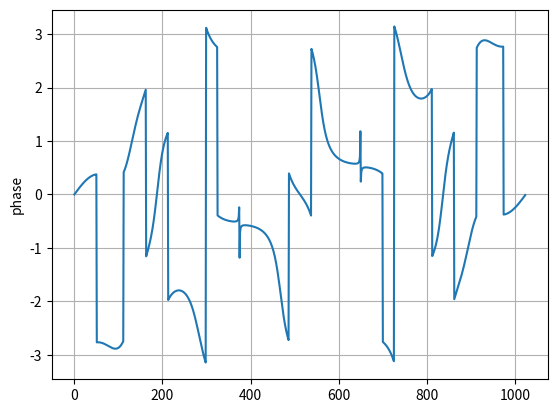

Here is the Python script that generated this plot:
import matplotlib.pyplot as plt
import numpy as np
from random import *
import cmath
from math import *
from time import *

w = 1500
N = 1024
n = 8
amp = uniform(0, 1)
sh = uniform(0, 1)
x = [0 for i in range(N)]

start = time()
for i in range(n):
    for j in range(0, N):
        x[j] += amp * sin(w / n * j * i + sh)
end = time()

Fr = list()
Fi = list()


for i in range(N):
    Fr.append(x[i] * cos(-2 * pi * i * i / N))
    Fi.append(x[i] * sin(-2 * pi * i * i / N))



if __name__ == "__main__":
    signal = list()

print(end - start)


#ТАБЛИЧНЫЙ МЕТОД .... 

def table(x):
    start = time()
    N = len(x)
    table = np.cos(2 * pi / N * np.linspace(0, N-1, N)) \
            -1j * np.sin(2 * pi / N * np.linspace(0, N-1, N))
    spectre = np.zeros(N, dtype=np.complex64)
    for p in range(N):
        indicies = np.linspace(0, N-1, N, dtype=np.int32) * p % N
        spectre[p] = np.dot(x, table[indicies])
    print(f"Execution MakeTable time: {time() - start}")
    return spectre

spectr = table(x)
polar_spectr = np.array(list(map(lambda x: cmath.polar(x), spectr)))
plt.ylabel('phase')
ampl = plt.plot(polar_spectr[:, 0])
plt.grid()
plt.savefig("amplitude.png")
plt.clf()
phase = plt.plot(polar_spectr[:, 1])
plt.ylabel('phase')
plt.grid()
plt.savefig("phase.png")

print(spectr)